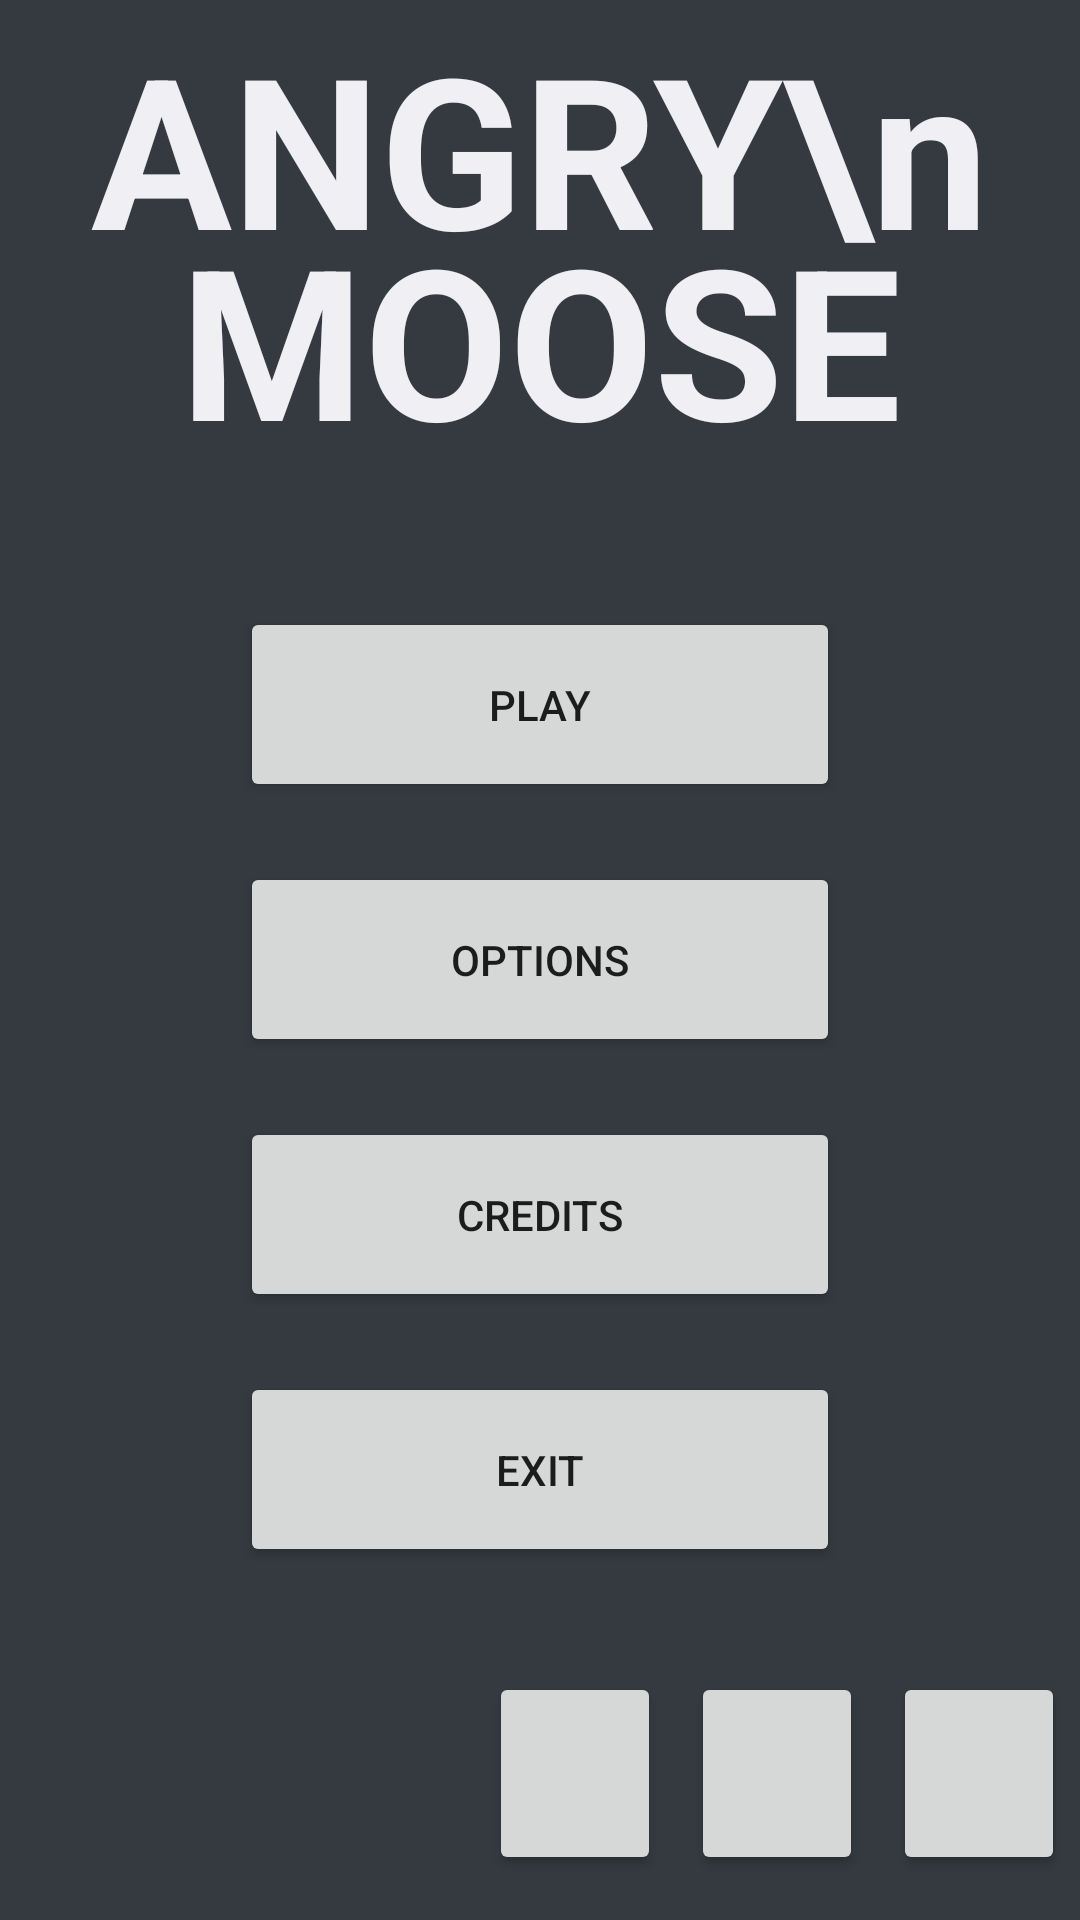

This screen was rendered from an Android layout file. Write that file and the resources it references.
<!-- AndroidManifest.xml: application theme AppTheme -->
<!-- res/layout/activity_main.xml -->
<?xml version="1.0" encoding="utf-8"?>
<android.support.v7.widget.LinearLayoutCompat xmlns:android="http://schemas.android.com/apk/res/android"
    xmlns:tools="http://schemas.android.com/tools"
    android:layout_width="match_parent"
    android:layout_height="match_parent"
    android:background="@color/colorPrimary"
    android:theme="@style/AppTheme"
    tools:context="com.example.example.angrymooseandroid.MainActivity">

    <LinearLayout
        android:layout_width="match_parent"
        android:layout_height="match_parent"
        android:orientation="vertical">

        
        <TextView
            android:id="@+id/titleText"
            android:layout_width="match_parent"
            android:layout_height="0dip"
            android:layout_weight="5"
            android:gravity="center"
            android:lineSpacingMultiplier="0.8"
            android:text="ANGRY\nMOOSE"
            android:textColor="@color/colorText"
            android:textSize="70sp"
            android:textStyle="bold" />

        
        <Button
            android:id="@+id/playButton"
            android:layout_width="match_parent"
            android:layout_height="0dip"
            android:layout_gravity="center"
            android:layout_marginBottom="10dp"
            android:layout_marginEnd="80dp"
            android:layout_marginStart="80dp"
            android:layout_marginTop="40dp"
            android:layout_weight="2"
            android:onClick="playPressed"
            android:text="PLAY" />

        <Button
            android:id="@+id/optionsButton"
            android:layout_width="match_parent"
            android:layout_height="0dip"
            android:layout_marginBottom="10dp"
            android:layout_marginEnd="80dp"
            android:layout_marginStart="80dp"
            android:layout_marginTop="10dp"
            android:layout_weight="2"
            android:onClick="optionsPressed"
            android:text="OPTIONS" />

        <Button
            android:id="@+id/creditsButton"
            android:layout_width="match_parent"
            android:layout_height="0dip"
            android:layout_marginBottom="10dp"
            android:layout_marginEnd="80dp"
            android:layout_marginStart="80dp"
            android:layout_marginTop="10dp"
            android:layout_weight="2"
            android:onClick="creditsPressed"
            android:text="CREDITS" />

        <Button
            android:id="@+id/exitButton"
            android:layout_width="match_parent"
            android:layout_height="0dip"
            android:layout_marginBottom="20dp"
            android:layout_marginEnd="80dp"
            android:layout_marginStart="80dp"
            android:layout_marginTop="10dp"
            android:layout_weight="2"
            android:onClick="exitPressed"
            android:text="EXIT" />

        <LinearLayout
            android:layout_width="match_parent"
            android:layout_height="0dip"
            android:layout_marginBottom="15dp"
            android:layout_marginTop="15dp"
            android:layout_weight="2.07"
            android:gravity="end"
            android:orientation="horizontal"
            android:weightSum="6">

            
            <Button
                android:id="@+id/fbButton"
                android:layout_width="5dp"
                android:layout_height="match_parent"
                android:layout_marginEnd="5dp"
                android:layout_marginStart="5dp"
                android:layout_weight="1"
                tools:ignore="NestedWeights" />

            <Button
                android:id="@+id/twitterButton"
                android:layout_width="5dp"
                android:layout_height="match_parent"
                android:layout_marginEnd="5dp"
                android:layout_marginStart="5dp"
                android:layout_weight="1" />

            <Button
                android:id="@+id/rateButton"
                android:layout_width="5dp"
                android:layout_height="match_parent"
                android:layout_marginEnd="5dp"
                android:layout_marginStart="5dp"
                android:layout_weight="1" />
        </LinearLayout>
    </LinearLayout>
</android.support.v7.widget.LinearLayoutCompat>
<!-- resources referenced by this layout -->
<resources>
  <color name="colorPrimary">#343A3F</color>
  <color name="colorText">#F0EFF4</color>
  <style name="AppTheme" parent="Theme.AppCompat.Light.NoActionBar">
          <item name="android:windowNoTitle">true</item>
          <item name="android:windowActionBar">false</item>
          <item name="android:windowFullscreen">true</item>
          <item name="android:windowContentOverlay">@null</item>
      </style>
</resources>
